Run: headless pygame with SDL's dummy video driver; simulated clock (each Clock.tick advances the game by its frame time, no real sleeping); random seed 0; keys injected as events and as key.get_pressed() state; no mouse input; restart key R tapped at the start of phases 3 and 4.
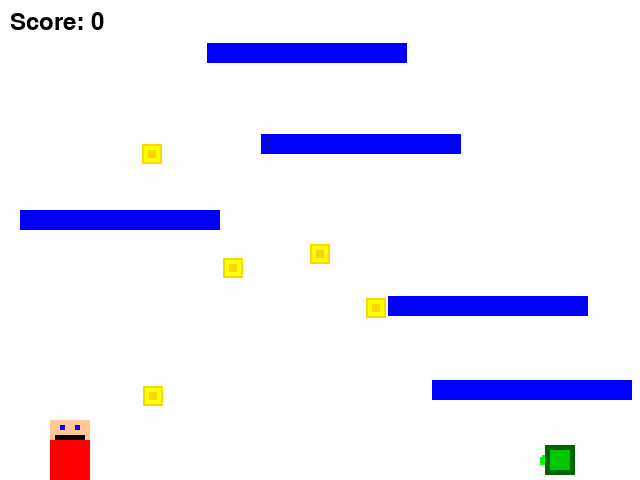
Frame 1 of 4 · flips 1–60 · no input
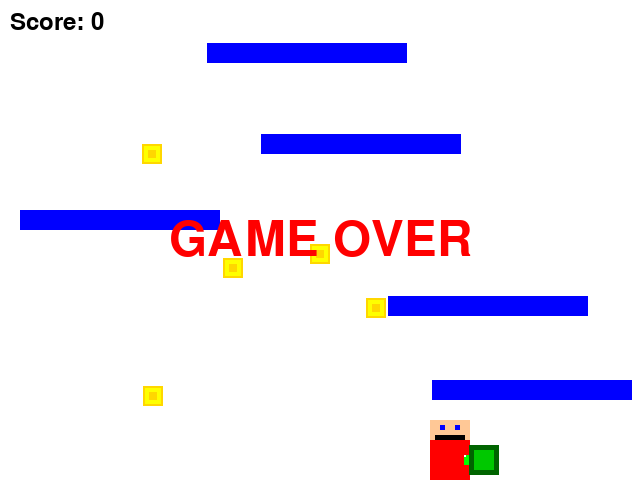
Frame 2 of 4 · flips 61–180 · tapped SPACE, RETURN · held RIGHT (→), D
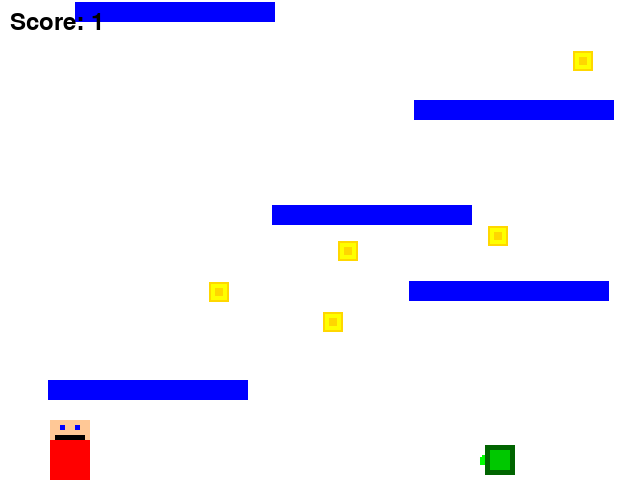
Frame 3 of 4 · flips 181–300 · tapped R · held DOWN (↓), S
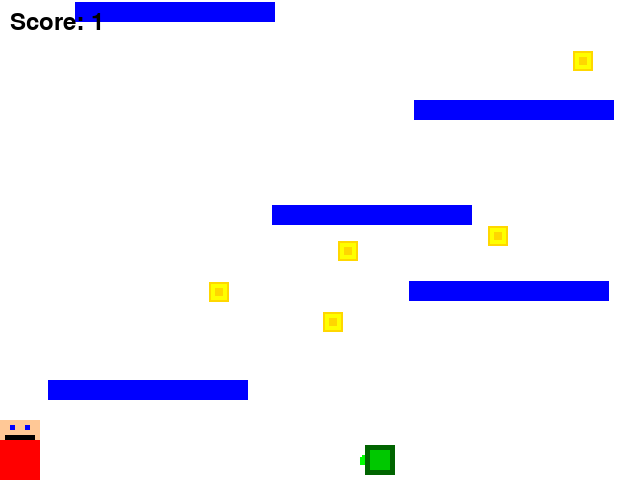
Frame 4 of 4 · flips 301–420 · tapped R · held LEFT (←), A, UP (↑), W

The pygame program that drew these frames:

import pygame
import sys
import random
import time

# Initialize Pygame
pygame.init()

# Set up the display
WIDTH, HEIGHT = 640, 480
screen = pygame.display.set_mode((WIDTH, HEIGHT))
pygame.display.set_caption("8-bit Style Platform Game")

# Colors
WHITE = (255, 255, 255)
BLUE = (0, 0, 255)
BLACK = (0, 0, 0)

# Player properties
player_width = 40
player_height = 60
player_x = 50
player_y = HEIGHT - player_height
player_speed = 5
jump_speed = -15
gravity = 0.8

# Turtle properties
turtle_width = 40
turtle_height = 40
turtle_x = WIDTH - turtle_width
turtle_y = HEIGHT - turtle_height
turtle_speed = 1
turtle_direction = -1

# Game objects
platforms = []
coins = []
diamonds = []

player_velocity_y = 0
score = 0
coins_collected = 0
start_time = time.time()
last_speed_increase = time.time()
game_over = False

clock = pygame.time.Clock()

# 8-bit style sprites
def create_player_sprite():
    sprite = pygame.Surface((player_width, player_height), pygame.SRCALPHA)
    sprite.fill((255, 0, 0, 0))  # Transparent red
    
    # Body
    pygame.draw.rect(sprite, (255, 0, 0), (0, 20, player_width, player_height - 20))
    
    # Face
    pygame.draw.rect(sprite, (255, 200, 150), (0, 0, player_width, 20))
    
    # Eyes
    pygame.draw.rect(sprite, (0, 0, 255), (10, 5, 5, 5))
    pygame.draw.rect(sprite, (0, 0, 255), (25, 5, 5, 5))
    
    # Mustache
    pygame.draw.rect(sprite, BLACK, (5, 15, 30, 5))
    
    return sprite

def create_turtle_sprite():
    sprite = pygame.Surface((turtle_width, turtle_height), pygame.SRCALPHA)
    sprite.fill((0, 255, 0, 0))  # Transparent green
    
    # Shell
    pygame.draw.rect(sprite, (0, 100, 0), (5, 5, 30, 30))
    pygame.draw.rect(sprite, (0, 200, 0), (10, 10, 20, 20))
    
    # Head
    pygame.draw.rect(sprite, (0, 255, 0), (0, 15, 5, 10))
    
    # Eyes
    pygame.draw.rect(sprite, (255, 255, 255), (0, 15, 2, 2))
    
    return sprite

def create_coin_sprite():
    sprite = pygame.Surface((20, 20), pygame.SRCALPHA)
    sprite.fill((0, 0, 0, 0))  # Transparent
    
    pygame.draw.rect(sprite, (255, 215, 0), (0, 0, 20, 20))
    pygame.draw.rect(sprite, (255, 255, 0), (2, 2, 16, 16))
    pygame.draw.rect(sprite, (255, 215, 0), (6, 6, 8, 8))
    
    return sprite

def create_diamond_sprite():
    sprite = pygame.Surface((30, 30), pygame.SRCALPHA)
    sprite.fill((0, 0, 0, 0))  # Transparent
    
    pygame.draw.polygon(sprite, (0, 191, 255), [(15, 0), (30, 15), (15, 30), (0, 15)])
    pygame.draw.polygon(sprite, (135, 206, 250), [(15, 5), (25, 15), (15, 25), (5, 15)])
    
    return sprite

player_sprite = create_player_sprite()
turtle_sprite = create_turtle_sprite()
coin_sprite = create_coin_sprite()
diamond_sprite = create_diamond_sprite()

def generate_platforms():
    platforms = []
    y = HEIGHT - 100
    while y > 0:
        x = random.randint(0, WIDTH - 200)
        platforms.append(pygame.Rect(x, y, 200, 20))
        y -= random.randint(player_height, player_height + 50)
    return platforms

def generate_coin():
    while True:
        x = random.randint(0, WIDTH - 20)
        y = random.randint(0, HEIGHT - 20)
        coin = pygame.Rect(x, y, 20, 20)
        if not any(coin.colliderect(platform) for platform in platforms):
            return coin

def generate_diamond():
    while True:
        x = random.randint(0, WIDTH - 30)
        y = random.randint(0, HEIGHT - 30)
        diamond = pygame.Rect(x, y, 30, 30)
        if not any(diamond.colliderect(platform) for platform in platforms):
            return diamond

def update_game():
    global player_x, player_y, player_velocity_y, score, coins_collected, platforms, start_time, turtle_x, turtle_speed, turtle_direction, game_over, last_speed_increase

    if game_over:
        return

    keys = pygame.key.get_pressed()
    if keys[pygame.K_LEFT]:
        player_x -= player_speed
    if keys[pygame.K_RIGHT]:
        player_x += player_speed

    player_x = max(0, min(player_x, WIDTH - player_width))

    player_velocity_y += gravity
    player_y += player_velocity_y

    player_rect = pygame.Rect(player_x, player_y, player_width, player_height)

    for platform in platforms:
        if player_rect.colliderect(platform) and player_velocity_y > 0:
            player_y = platform.top - player_height
            player_velocity_y = 0

    if player_y >= HEIGHT - player_height:
        player_y = HEIGHT - player_height
        player_velocity_y = 0

    if keys[pygame.K_SPACE] and player_velocity_y == 0:
        player_velocity_y = jump_speed

    for coin in coins[:]:
        if player_rect.colliderect(coin):
            coins.remove(coin)
            coins.append(generate_coin())
            score += 1
            coins_collected += 1

    for diamond in diamonds[:]:
        if player_rect.colliderect(diamond):
            diamonds.remove(diamond)
            score += 5

    if coins_collected >= 20:
        coins_collected = 0
        diamonds.append(generate_diamond())

    if time.time() - start_time >= 60:
        start_time = time.time()
        platforms = generate_platforms()

    # Update turtle position
    turtle_x += turtle_direction * turtle_speed
    if turtle_x <= 0 or turtle_x >= WIDTH - turtle_width:
        turtle_direction *= -1

    # Increase turtle speed every 20 seconds
    if time.time() - last_speed_increase >= 20:
        turtle_speed *= 1.02  # Increase speed by 2%
        last_speed_increase = time.time()

    # Check for collision with turtle
    turtle_rect = pygame.Rect(turtle_x, turtle_y, turtle_width, turtle_height)
    if player_rect.colliderect(turtle_rect):
        game_over = True

def draw_game():
    screen.fill(WHITE)
    screen.blit(player_sprite, (player_x, player_y))
    
    for platform in platforms:
        pygame.draw.rect(screen, BLUE, platform)
    
    for coin in coins:
        screen.blit(coin_sprite, coin)
    
    for diamond in diamonds:
        screen.blit(diamond_sprite, diamond)
    
    # Draw turtle
    screen.blit(turtle_sprite, (turtle_x, turtle_y))
    
    font = pygame.font.Font(None, 36)
    score_text = font.render(f"Score: {score}", True, BLACK)
    screen.blit(score_text, (10, 10))

    if game_over:
        font = pygame.font.Font(None, 72)
        game_over_text = font.render("GAME OVER", True, (255, 0, 0))
        text_rect = game_over_text.get_rect(center=(WIDTH/2, HEIGHT/2))
        screen.blit(game_over_text, text_rect)

def main():
    global platforms, coins, game_over
    
    platforms = generate_platforms()
    coins = [generate_coin() for _ in range(5)]
    
    running = True
    while running:
        for event in pygame.event.get():
            if event.type == pygame.QUIT:
                running = False
            if event.type == pygame.KEYDOWN and game_over:
                if event.key == pygame.K_r:
                    # Reset the game
                    global player_x, player_y, player_velocity_y, score, coins_collected, start_time, turtle_x, turtle_speed, turtle_direction, last_speed_increase
                    player_x = 50
                    player_y = HEIGHT - player_height
                    player_velocity_y = 0
                    score = 0
                    coins_collected = 0
                    start_time = time.time()
                    last_speed_increase = time.time()
                    turtle_x = WIDTH - turtle_width
                    turtle_speed = 1
                    turtle_direction = -1
                    platforms = generate_platforms()
                    coins = [generate_coin() for _ in range(5)]
                    game_over = False

        update_game()
        draw_game()
        pygame.display.flip()
        clock.tick(60)

    pygame.quit()
    sys.exit()

if __name__ == "__main__":
    main()
